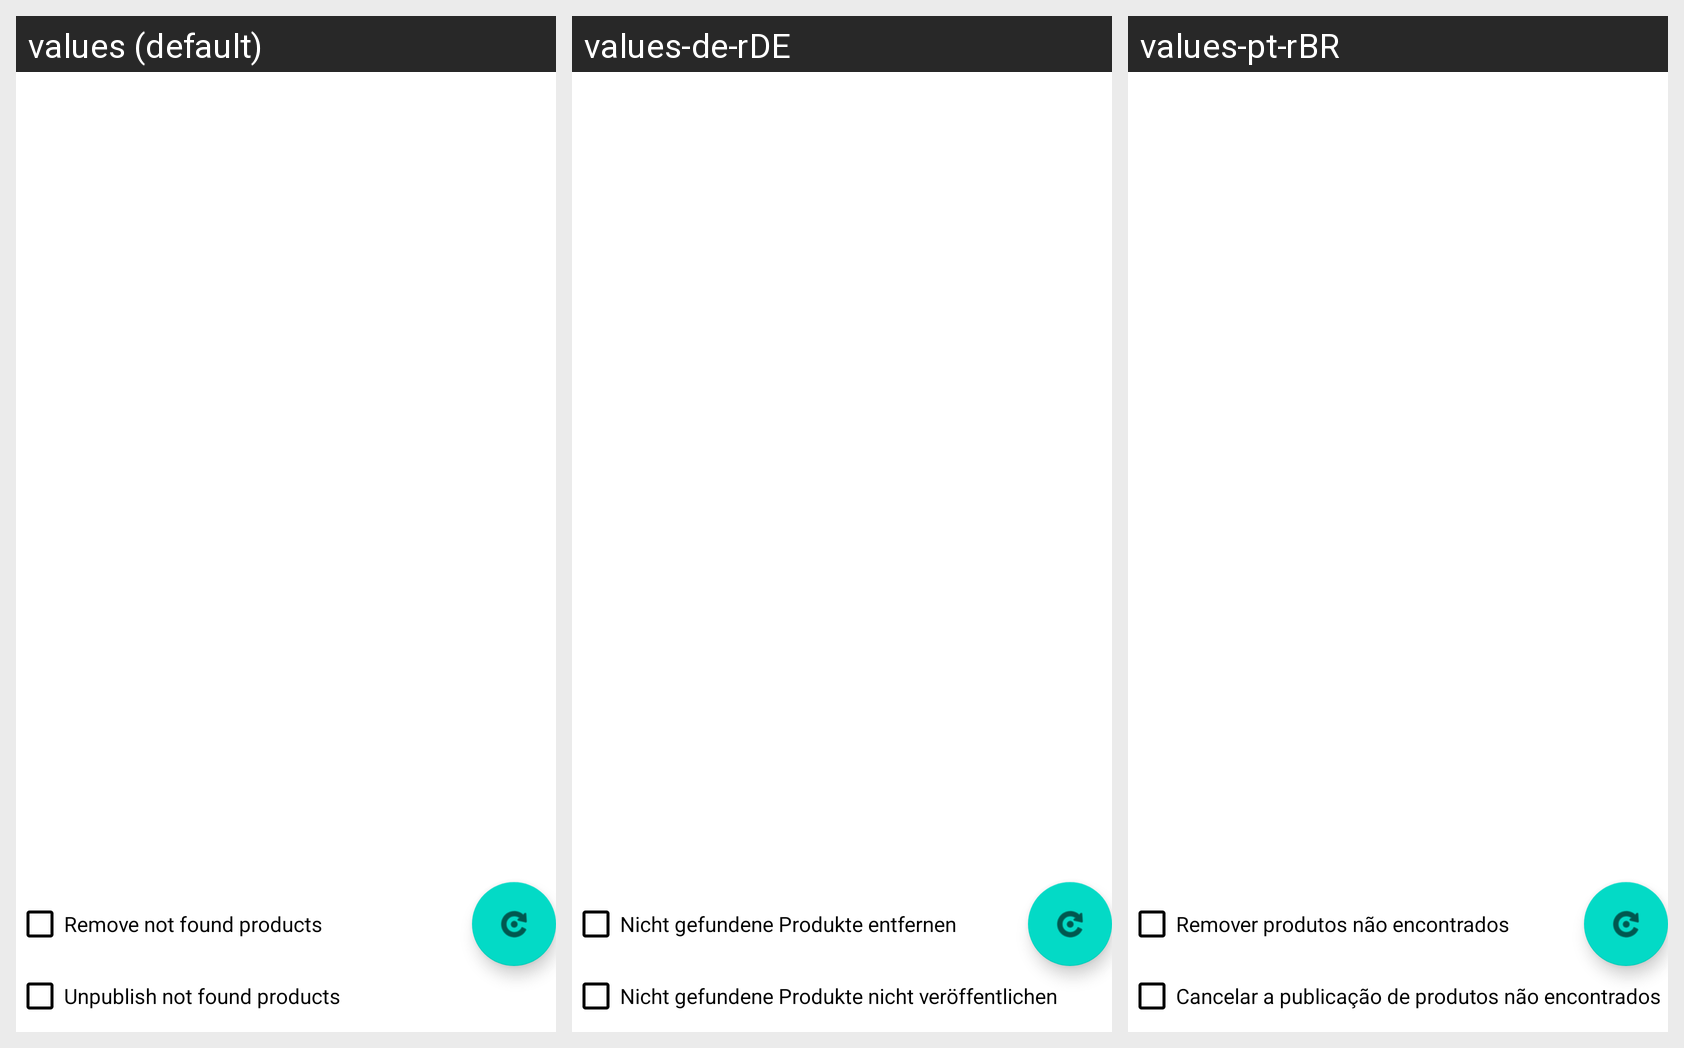

Locale-by-locale string values for the Android screen shown in this grid:
Android screen res/layout/fragment_reload_products.xml rendered under 3 locales, left to right: values (default), values-de-rDE, values-pt-rBR. Device: Nexus 5 (rendered at 1080×1920; each locale shown at half size, 540×960, under a caption strip naming it); theme AppTheme.
Strings drawn on this screen, with the default value and each locale's value (text and hints the layout hard-codes, and strings that could not be matched under every locale, appear in the picture but are not listed):

remove_not_found_products
  values: Remove not found products
  values-de-rDE: Nicht gefundene Produkte entfernen
  values-pt-rBR: Remover produtos não encontrados

unpublish_not_found_products
  values: Unpublish not found products
  values-de-rDE: Nicht gefundene Produkte nicht veröffentlichen
  values-pt-rBR: Cancelar a publicação de produtos não encontrados
